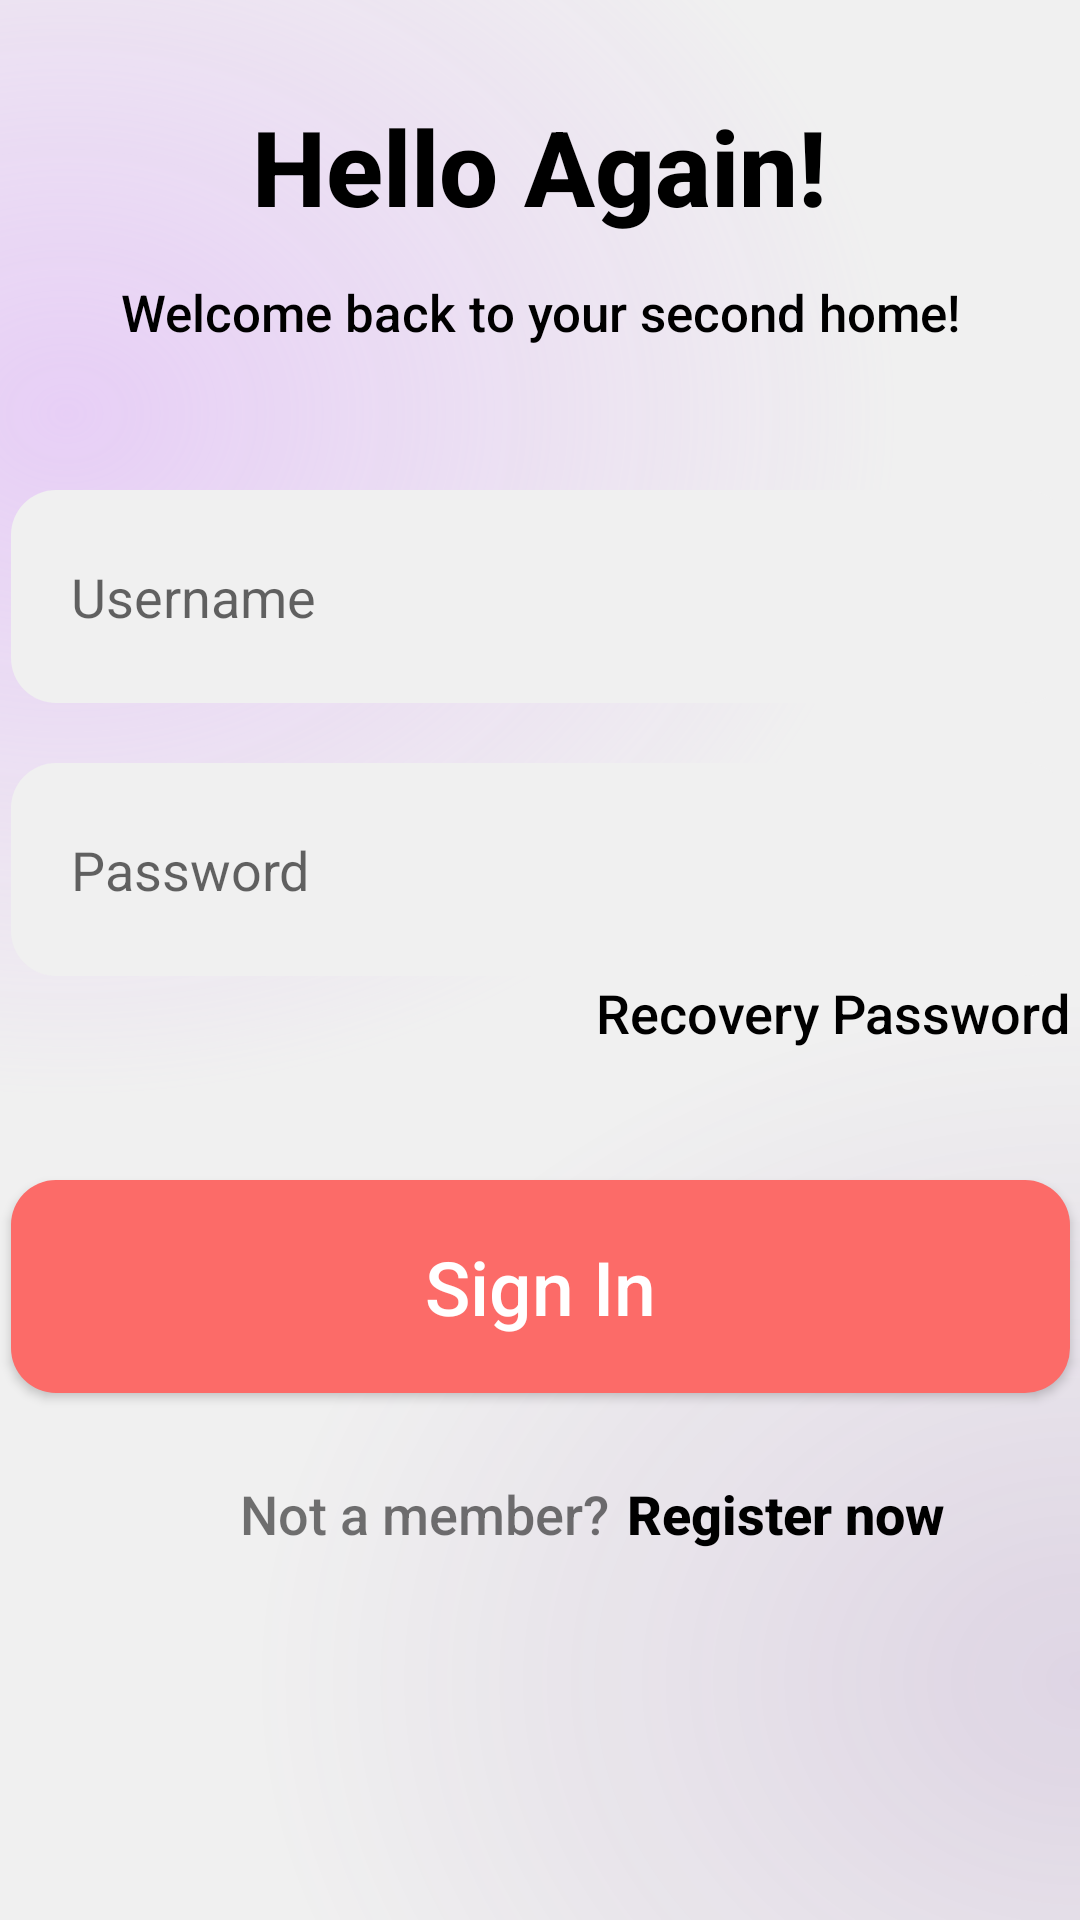

This screen was rendered from an Android layout file. Write that file and the resources it references.
<!-- AndroidManifest.xml: application theme Theme.VWNTask -->
<!-- res/layout/activity_sign_in.xml -->
<?xml version="1.0" encoding="utf-8"?>
<androidx.constraintlayout.widget.ConstraintLayout xmlns:android="http://schemas.android.com/apk/res/android"
    xmlns:app="http://schemas.android.com/apk/res-auto"
    xmlns:tools="http://schemas.android.com/tools"
    android:layout_width="match_parent"
    android:layout_height="match_parent"
    android:background="@drawable/mask_group_welcome_background"
    tools:context=".view.sign_in.SignInActivity">


    <TextView
        android:id="@+id/hello_again_textView"
        android:layout_width="324sp"
        android:layout_height="wrap_content"
        android:layout_marginTop="32dp"
        android:fontFamily="sans-serif-medium"
        android:text="@string/hello_again"
        android:textAlignment="center"
        android:textColor="@color/black"
        android:textSize="35sp"
        android:textStyle="bold"
        app:layout_constraintEnd_toEndOf="parent"
        app:layout_constraintHorizontal_bias="0.494"
        app:layout_constraintStart_toStartOf="parent"
        app:layout_constraintTop_toTopOf="parent" />

    <TextView
        android:id="@+id/welcome_back_textView"
        android:layout_width="366sp"
        android:layout_height="wrap_content"
        android:layout_marginTop="14sp"
        android:fontFamily="sans-serif-medium"
        android:text="@string/welcome_back_to_your_second_home"
        android:textAlignment="center"
        android:textColor="@color/black"
        android:textSize="17sp"
        app:layout_constraintEnd_toEndOf="parent"
        app:layout_constraintStart_toStartOf="parent"
        app:layout_constraintTop_toBottomOf="@+id/hello_again_textView" />

    <EditText
        android:id="@+id/user_name_editText"
        android:layout_width="353sp"
        android:layout_height="71sp"
        android:layout_marginTop="48dp"
        android:background="@drawable/card_border"
        android:ems="10"
        android:hint="@string/username"
        android:inputType="textEmailAddress"
        android:paddingHorizontal="20sp"
        app:layout_constraintEnd_toEndOf="parent"
        app:layout_constraintStart_toStartOf="parent"
        app:layout_constraintTop_toBottomOf="@+id/welcome_back_textView" />

    <EditText
        android:id="@+id/password_editText"
        android:layout_width="353sp"
        android:layout_height="71sp"
        android:layout_marginTop="20dp"
        android:background="@drawable/card_border"
        android:ems="10"
        android:hint="@string/password"
        android:inputType="textPassword"
        android:paddingHorizontal="20sp"
        app:layout_constraintEnd_toEndOf="parent"
        app:layout_constraintStart_toStartOf="parent"
        app:layout_constraintTop_toBottomOf="@+id/user_name_editText" />

    <Button
        android:id="@+id/sign_in_BTN"
        android:layout_width="353sp"
        android:layout_height="71sp"
        android:layout_marginTop="68dp"
        android:background="@drawable/sign_in_button_background"
        android:fontFamily="sans-serif-medium"
        android:text="@string/sign_in"
        android:textAllCaps="false"
        android:textColor="@color/white"
        android:textSize="25sp"
        app:layout_constraintEnd_toEndOf="parent"
        app:layout_constraintHorizontal_bias="0.5"
        app:layout_constraintStart_toStartOf="parent"
        app:layout_constraintTop_toBottomOf="@+id/password_editText" />

    <TextView
        android:id="@+id/recovery_password_textView"
        android:layout_width="wrap_content"
        android:layout_height="wrap_content"
        android:fontFamily="sans-serif-medium"
        android:text="@string/recovery_password"
        android:textColor="@color/black"
        android:textSize="18sp"
        app:layout_constraintEnd_toEndOf="@+id/password_editText"
        app:layout_constraintTop_toBottomOf="@+id/password_editText" />

    <TextView
        android:id="@+id/not_a_member_textView"
        android:layout_width="wrap_content"
        android:layout_height="wrap_content"
        android:layout_marginStart="80dp"
        android:layout_marginTop="28dp"
        android:fontFamily="sans-serif-medium"
        android:text="@string/not_a_member"
        android:textSize="18sp"
        app:layout_constraintStart_toStartOf="parent"
        app:layout_constraintTop_toBottomOf="@+id/sign_in_BTN" />

    <TextView
        android:id="@+id/register_now_textView"
        android:layout_width="wrap_content"
        android:layout_height="wrap_content"
        android:layout_marginStart="6sp"
        android:fontFamily="sans-serif-medium"
        android:text="@string/register_now"
        android:textColor="@color/black"
        android:textSize="18sp"
        android:textStyle="bold"
        app:layout_constraintStart_toEndOf="@+id/not_a_member_textView"
        app:layout_constraintTop_toTopOf="@+id/not_a_member_textView" />

</androidx.constraintlayout.widget.ConstraintLayout>
<!-- resources referenced by this layout -->
<resources>
  <color name="black">#FF000000</color>
  <color name="white">#FFFFFFFF</color>
  <!-- drawable card_border (drawable) -->
  <?xml version="1.0" encoding="UTF-8"?>
  <shape xmlns:android="http://schemas.android.com/apk/res/android">
      <solid android:color="#F0F0F0"/>
      <corners android:radius="15dp"/>
      <padding android:left="0dp" android:top="0dp"
          android:right="0dp" android:bottom="0dp" />
  </shape>
  <!-- drawable mask_group_welcome_background: vector/xml drawable (drawable, 2295 chars, omitted) -->
  <!-- drawable sign_in_button_background (drawable) -->
  <?xml version="1.0" encoding="utf-8"?>
  <shape xmlns:android="http://schemas.android.com/apk/res/android">
      <solid android:color="#FC6B68"/>
      <corners android:radius="15dp"/>
      <padding android:left="0dp" android:top="0dp"
          android:right="0dp" android:bottom="0dp" />
  </shape>
  <string name="hello_again">Hello Again!</string>
  <string name="not_a_member">Not a member?</string>
  <string name="password">Password</string>
  <string name="recovery_password">Recovery Password</string>
  <string name="register_now">Register now</string>
  <string name="sign_in">Sign In</string>
  <string name="username">Username</string>
  <string name="welcome_back_to_your_second_home">Welcome back to your second home!</string>
  <style name="Theme.VWNTask" parent="Theme.AppCompat.DayNight.NoActionBar">
          
          <item name="colorPrimary">@color/purple_500</item>
          <item name="colorPrimaryVariant">@color/purple_700</item>
          <item name="colorOnPrimary">@color/white</item>
          
          <item name="colorSecondary">@color/teal_200</item>
          <item name="colorSecondaryVariant">@color/teal_700</item>
          <item name="colorOnSecondary">@color/black</item>
          
          <item name="android:statusBarColor" tools:targetApi="l">?attr/colorPrimaryVariant</item>
          
      </style>
  <color name="purple_500">#FF6200EE</color>
  <color name="purple_700">#FF3700B3</color>
  <color name="teal_200">#FF03DAC5</color>
  <color name="teal_700">#FF018786</color>
</resources>
